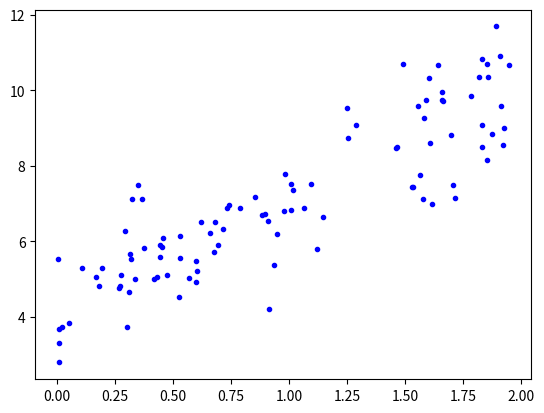
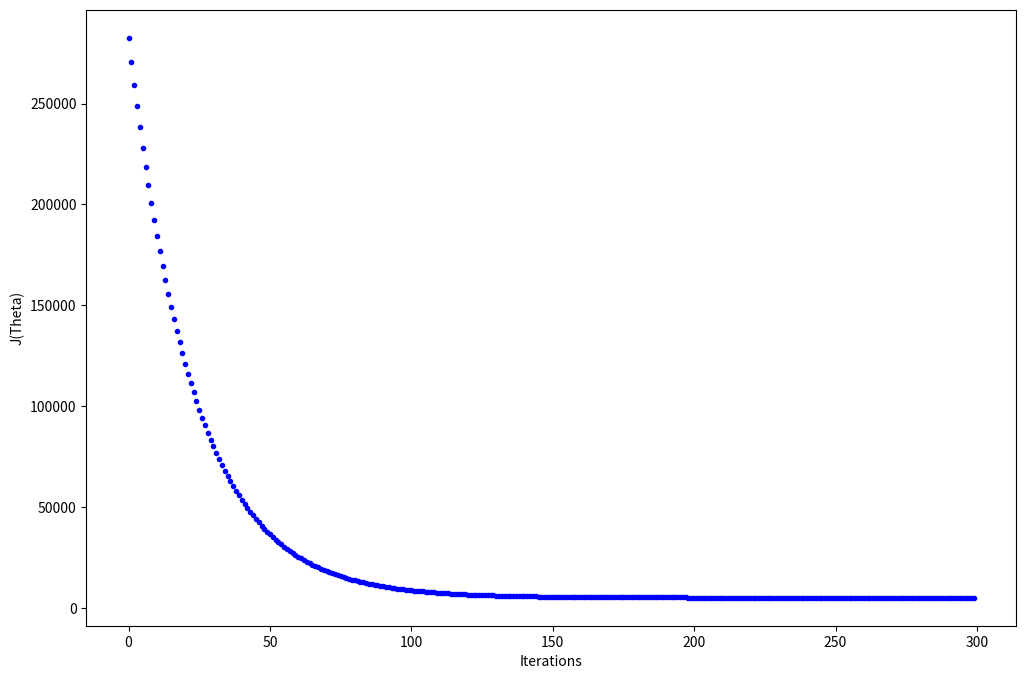
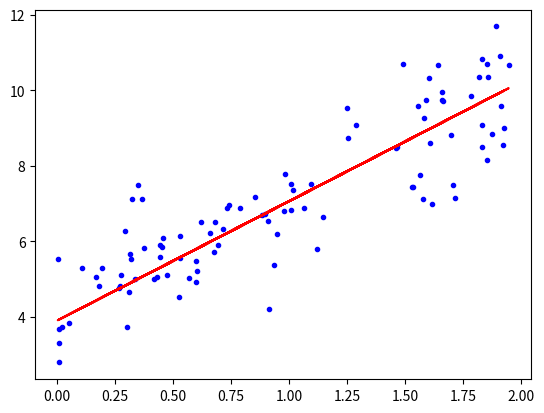

The matplotlib source for these figures, in order:
import numpy as np
import matplotlib.pyplot as plt
%matplotlib inline

def  cal_cost(theta,X,y):
    m = len(y)
    predictions = X.dot(theta)
    cost = (1/2*m) * np.sum(np.square(y-predictions))
    return cost

def gradient_descent(X,y,theta,iterations=100, learning_rate=0.01):
    '''
    X Matrix of X with added bias units
    y Vector of Y
    theta Vector of thetas np.random.randn(j,1)
    '''
    m = len(y)
    costs = np.zeros(iterations)
    for it in range(iterations):
        prediction = np.dot(X, theta)
        theta = theta -(1/m)*learning_rate*( X.T.dot((prediction - y)))
        costs[it]  = cal_cost(theta,X,y)
    return theta, costs

nr_iterations = 300
nr_random_data = 100

X = 2 * np.random.rand(nr_random_data, 1)
y = 4 +3 * X+np.random.randn(nr_random_data, 1)

fig,ax = plt.subplots()
_ = ax.plot(X,y, "b.")

theta = np.random.randn(2,1)
X_with_bias = np.c_[np.ones((len(X),1)),X]

theta, cost_history  = gradient_descent(X_with_bias, y, theta, iterations=nr_iterations)

fig,ax = plt.subplots(figsize=(12,8))

ax.set_ylabel('J(Theta)')
ax.set_xlabel('Iterations')
_=ax.plot(range(nr_iterations),cost_history,'b.')

pred = X_with_bias.dot(theta)
fig,ax = plt.subplots()
_ = ax.plot(X,y,'b.')
_ = ax.plot(X,pred,'r-') 